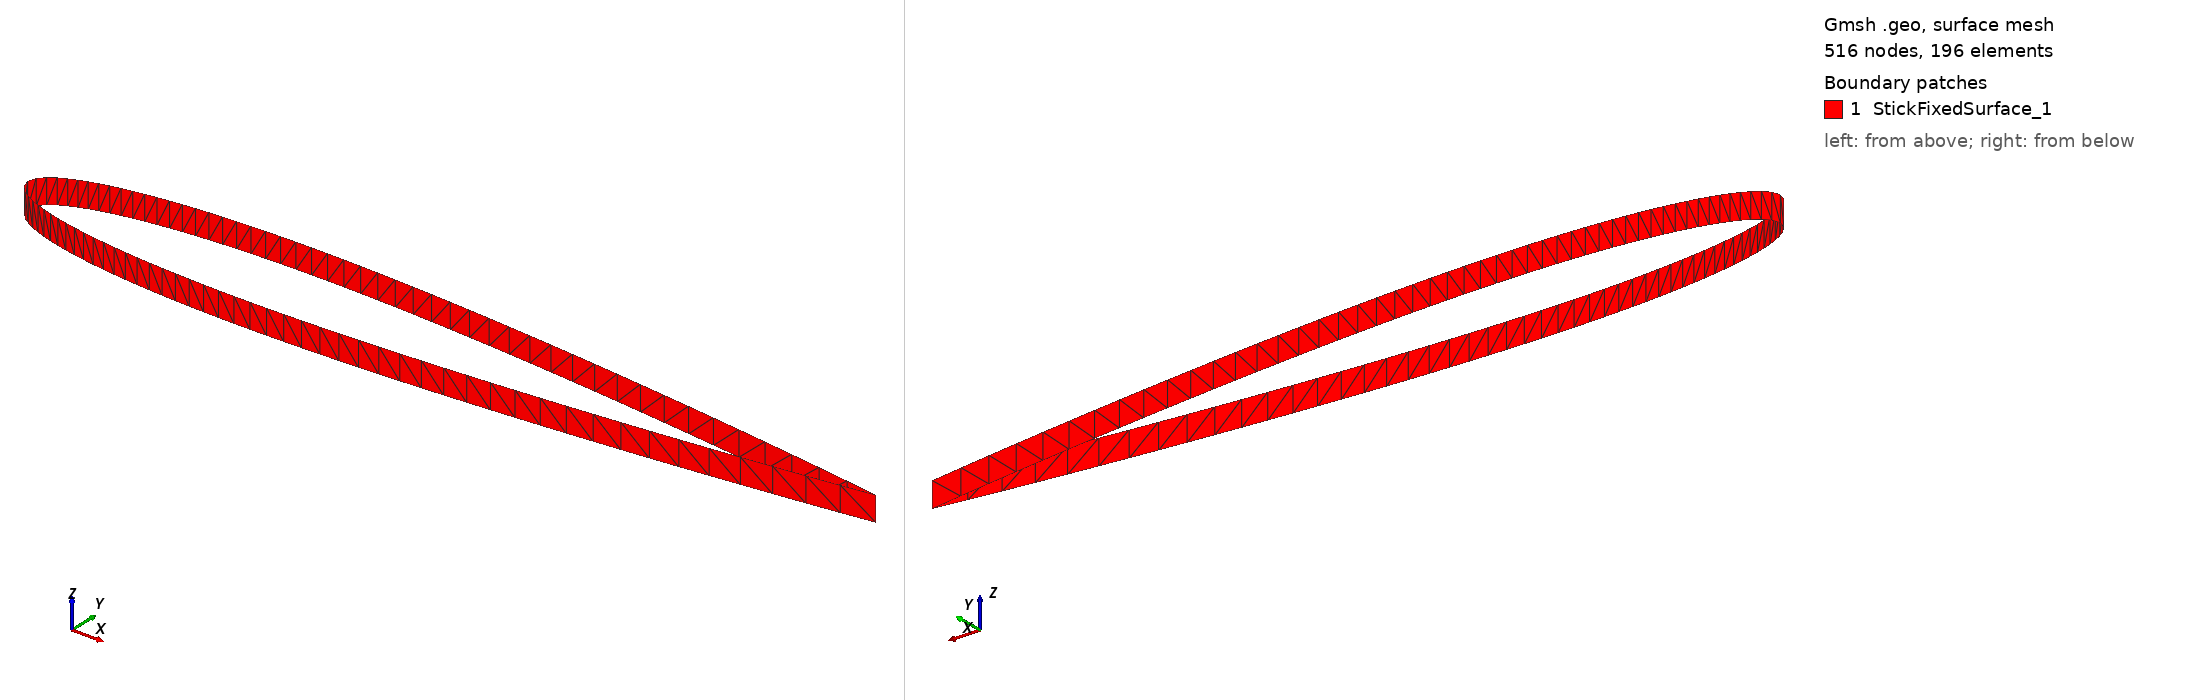

Gmsh geometry script, surface-meshed: 516 nodes, 196 surface elements. Boundary patches (legend numbers): 1 StickFixedSurface_1. Left view from above one corner, right view from below the opposite corner. Legend entries are the model's physical surfaces. The drawing asked Gmsh for element sizes between 1% and 20% of the model's largest extent; the script's own settings can give other sizes.

=== structure.geo (drawn) ===
cl = 0.04;
eps = 1e-6;
// refine leading edge
r = 20.0;

Point(1) = {1.009, 0, -eps, cl};
Point(2) = {1, 0.001260008, -eps, cl};
Point(3) = {0.9916771, 0.002421815, -eps, cl};
Point(4) = {0.9803641, 0.003982081, -eps, cl};
Point(5) = {0.9672595, 0.005762787, -eps, cl};
Point(6) = {0.9527094, 0.007707236, -eps, cl};
Point(7) = {0.9371906, 0.009744296, -eps, cl};
Point(8) = {0.9211099, 0.01181607, -eps, cl};
Point(9) = {0.9047307999999999, 0.0138865, -eps, cl};
Point(10) = {0.8881992, 0.01593653, -eps, cl};
Point(11) = {0.8715892, 0.01795701, -eps, cl};
Point(12) = {0.8549376, 0.01994385, -eps, cl};
Point(13) = {0.8382623, 0.02189531, -eps, cl};
Point(14) = {0.8215725, 0.02381073, -eps, cl};
Point(15) = {0.8048729999999999, 0.02568986, -eps, cl};
Point(16) = {0.7881667999999999, 0.02753255, -eps, cl};
Point(17) = {0.7714558, 0.02933864, -eps, cl};
Point(18) = {0.7547417, 0.03110792, -eps, cl};
Point(19) = {0.7380258, 0.03284002, -eps, cl};
Point(20) = {0.7213095, 0.03453448, -eps, cl};
Point(21) = {0.7045939, 0.03619067, -eps, cl};
Point(22) = {0.6878803, 0.03780786, -eps, cl};
Point(23) = {0.6711702000000001, 0.03938511, -eps, cl};
Point(24) = {0.6544646, 0.0409214, -eps, cl};
Point(25) = {0.6377649, 0.0424155, -eps, cl};
Point(26) = {0.6210726, 0.04386605, -eps, cl};
Point(27) = {0.6043889, 0.04527152, -eps, cl};
Point(28) = {0.5877154, 0.04663023, -eps, cl};
Point(29) = {0.5710534, 0.04794029, -eps, cl};
Point(30) = {0.5544045, 0.04919968, -eps, cl};
Point(31) = {0.5377704, 0.05040617, -eps, cl};
Point(32) = {0.5211527, 0.05155735, -eps, cl};
Point(33) = {0.5045532, 0.05265064, -eps, cl};
Point(34) = {0.4879739, 0.05368321, -eps, cl};
Point(35) = {0.4714165, 0.05465208, -eps, cl};
Point(36) = {0.4548835, 0.05555401, -eps, cl};
Point(37) = {0.4383771, 0.05638554, -eps, cl};
Point(38) = {0.4218997, 0.057143, -eps, cl};
Point(39) = {0.4054542, 0.05782244, -eps, cl};
Point(40) = {0.3890436, 0.05841963, -eps, cl};
Point(41) = {0.3726712, 0.0589301, -eps, cl};
Point(42) = {0.3563408, 0.05934903, -eps, cl};
Point(43) = {0.3400566, 0.0596713, -eps, cl};
Point(44) = {0.3238232, 0.05989145, -eps, cl};
Point(45) = {0.3076463, 0.06000361, -eps, cl};
Point(46) = {0.291532, 0.06000153, -eps, cl};
Point(47) = {0.2754877, 0.05987851, -eps, cl};
Point(48) = {0.259522, 0.05962738, -eps, cl/r};
Point(49) = {0.2436452, 0.05924045, -eps, cl/r};
Point(50) = {0.2278701, 0.05870954, -eps, cl/r};
Point(51) = {0.2122123, 0.05802592, -eps, cl/r};
Point(52) = {0.1966916, 0.05718042, -eps, cl/r};
Point(53) = {0.1813339, 0.05616355, -eps, cl/r};
Point(54) = {0.1661736, 0.05496589, -eps, cl/r};
Point(55) = {0.1512578, 0.05357879, -eps, cl/r};
Point(56) = {0.1366514, 0.05199574, -eps, cl/r};
Point(57) = {0.122444, 0.0502146, -eps, cl/r};
Point(58) = {0.1087562, 0.04824109, -eps, cl/r};
Point(59) = {0.09574083, 0.04609296, -eps, cl/r};
Point(60) = {0.08357175999999999, 0.04380328, -eps, cl/r};
Point(61) = {0.07241489, 0.04141978, -eps, cl/r};
Point(62) = {0.0623884, 0.03899804, -eps, cl/r};
Point(63) = {0.05353155, 0.0365902, -eps, cl/r};
Point(64) = {0.045802, 0.03423539, -eps, cl/r};
Point(65) = {0.03909855, 0.03195596, -eps, cl/r};
Point(66) = {0.03329285, 0.02975946, -eps, cl/r};
Point(67) = {0.02825463, 0.0276431, -eps, cl/r};
Point(68) = {0.02386619, 0.02559815, -eps, cl/r};
Point(69) = {0.02002758, 0.02361284, -eps, cl/r};
Point(70) = {0.01665758, 0.02167446, -eps, cl/r};
Point(71) = {0.01369173, 0.01977027, -eps, cl/r};
Point(72) = {0.01108029, 0.01788822, -eps, cl/r};
Point(73) = {0.008785673000000001, 0.01601705, -eps, cl/r};
Point(74) = {0.006781042, 0.01414703, -eps, cl/r};
Point(75) = {0.005048295, 0.0122701, -eps, cl/r };
Point(76) = {0.003577017, 0.01038113, -eps, cl/r };
Point(77) = {0.002362614, 0.008479023, -eps, cl/r };
Point(78) = {0.001403553, 0.0065673, -eps, cl/r };
Point(79) = {0.0006990116, 0.004656803, -eps, cl/r };
Point(80) = {0.000243459, 0.002760913, -eps, cl/r};
Point(81) = {2.599923e-05, 0.0009055565999999999, -eps, cl/r};
Point(82) = {0, 0, -eps, cl/r};
Point(85) = {1, -0.001260008, -eps, cl/r};
Point(86) = {0.9916771, -0.002421815, -eps, cl};
Point(87) = {0.9803641, -0.003982081, -eps, cl};
Point(88) = {0.9672595, -0.005762787, -eps, cl};
Point(89) = {0.9527094, -0.007707236, -eps, cl};
Point(90) = {0.9371906, -0.009744296, -eps, cl};
Point(91) = {0.9211099, -0.01181607, -eps, cl};
Point(92) = {0.9047307999999999, -0.0138865, -eps, cl};
Point(93) = {0.8881992, -0.01593653, -eps, cl};
Point(94) = {0.8715892, -0.01795701, -eps, cl};
Point(95) = {0.8549376, -0.01994385, -eps, cl};
Point(96) = {0.8382623, -0.02189531, -eps, cl};
Point(97) = {0.8215725, -0.02381073, -eps, cl};
Point(98) = {0.8048729999999999, -0.02568986, -eps, cl};
Point(99) = {0.7881667999999999, -0.02753255, -eps, cl};
Point(100) = {0.7714558, -0.02933864, -eps, cl};
Point(101) = {0.7547417, -0.03110792, -eps, cl};
Point(102) = {0.7380258, -0.03284002, -eps, cl};
Point(103) = {0.7213095, -0.03453448, -eps, cl};
Point(104) = {0.7045939, -0.03619067, -eps, cl};
Point(105) = {0.6878803, -0.03780786, -eps, cl};
Point(106) = {0.6711702000000001, -0.03938511, -eps, cl};
Point(107) = {0.6544646, -0.0409214, -eps, cl};
Point(108) = {0.6377649, -0.0424155, -eps, cl};
Point(109) = {0.6210726, -0.04386605, -eps, cl};
Point(110) = {0.6043889, -0.04527152, -eps, cl};
Point(111) = {0.5877154, -0.04663023, -eps, cl};
Point(112) = {0.5710534, -0.04794029, -eps, cl};
Point(113) = {0.5544045, -0.04919968, -eps, cl};
Point(114) = {0.5377704, -0.05040617, -eps, cl};
Point(115) = {0.5211527, -0.05155735, -eps, cl};
Point(116) = {0.5045532, -0.05265064, -eps, cl};
Point(117) = {0.4879739, -0.05368321, -eps, cl};
Point(118) = {0.4714165, -0.05465208, -eps, cl};
Point(119) = {0.4548835, -0.05555401, -eps, cl};
Point(120) = {0.4383771, -0.05638554, -eps, cl};
Point(121) = {0.4218997, -0.057143, -eps, cl};
Point(122) = {0.4054542, -0.05782244, -eps, cl};
Point(123) = {0.3890436, -0.05841963, -eps, cl};
Point(124) = {0.3726712, -0.0589301, -eps, cl};
Point(125) = {0.3563408, -0.05934903, -eps, cl};
Point(126) = {0.3400566, -0.0596713, -eps, cl};
Point(127) = {0.3238232, -0.05989145, -eps, cl};
Point(128) = {0.3076463, -0.06000361, -eps, cl};
Point(129) = {0.291532, -0.06000153, -eps, cl};
Point(130) = {0.2754877, -0.05987851, -eps, cl};
Point(131) = {0.259522, -0.05962738, -eps, cl/r};
Point(132) = {0.2436452, -0.05924045, -eps, cl/r};
Point(133) = {0.2278701, -0.05870954, -eps, cl/r};
Point(134) = {0.2122123, -0.05802592, -eps, cl/r};
Point(135) = {0.1966916, -0.05718042, -eps, cl/r};
Point(136) = {0.1813339, -0.05616355, -eps, cl/r};
Point(137) = {0.1661736, -0.05496589, -eps, cl/r};
Point(138) = {0.1512578, -0.05357879, -eps, cl};
Point(139) = {0.1366514, -0.05199574, -eps, cl/r};
Point(140) = {0.122444, -0.0502146, -eps, cl/r};
Point(141) = {0.1087562, -0.04824109, -eps, cl/r};
Point(142) = {0.09574083, -0.04609296, -eps, cl/r};
Point(143) = {0.08357175999999999, -0.04380328, -eps, cl/r};
Point(144) = {0.07241489, -0.04141978, -eps, cl/r};
Point(145) = {0.0623884, -0.03899804, -eps, cl/r};
Point(146) = {0.05353155, -0.0365902, -eps, cl/r};
Point(147) = {0.045802, -0.03423539, -eps, cl/r};
Point(148) = {0.03909855, -0.03195596, -eps, cl/r};
Point(149) = {0.03329285, -0.02975946, -eps, cl/r};
Point(150) = {0.02825463, -0.0276431, -eps, cl/r};
Point(151) = {0.02386619, -0.02559815, -eps, cl/r};
Point(152) = {0.02002758, -0.02361284, -eps, cl/r};
Point(153) = {0.01665758, -0.02167446, -eps, cl/r};
Point(154) = {0.01369173, -0.01977027, -eps, cl/r};
Point(155) = {0.01108029, -0.01788822, -eps, cl/r};
Point(156) = {0.008785673000000001, -0.01601705, -eps, cl/r};
Point(157) = {0.006781042, -0.01414703, -eps, cl/r};
Point(158) = {0.005048295, -0.0122701, -eps, cl/r};
Point(159) = {0.003577017, -0.01038113, -eps, cl/r};
Point(160) = {0.002362614, -0.008479023, -eps, cl/r};
Point(161) = {0.001403553, -0.0065673, -eps, cl/r};
Point(162) = {0.0006990116, -0.004656803, -eps, cl/r};
Point(163) = {0.000243459, -0.002760913, -eps, cl/r};
Point(164) = {2.599923e-05, -0.0009055565999999999, -eps, cl/r};

Spline(1) = {82,81,80,79,78,77,76,75,74,73,72,71,70,69,68,67,66,65,64,63,62,61,60,59,58,57,56,55,54,
53,52,51,50,49,48,47,46,45,44,43,42,41,40,39,38,37,36,35,34,33,32,31,30,29,28,27,26,25,24,23,22,21,20,
19,18,17,16,15,14,13,12,11,10,9,8,7,6,5,4,3,2,1};

Spline(2) = {1,85,86,87,88,89,90,91,92,93,94,95,96,97,98,99,100,101,102,103,104,105,106,107,108,109,110,111,112,113,114,
115,116,117,118,119,120,121,122,123,124,125,126,127,128,129,130,131,132,133,134,135,136,137,138,139,140,141,142,
143,144,145,146,147,148,149,150,151,152,153,154,155,156,157,158,159,160,161,162,163,164,82};

Line Loop(13) = {-1, -2};

Extrude {0,0,0.03+2*eps} {Line{-1,-2}; Layers{1}; }

Physical Surface("StickFixedSurface_1") = {17,21};
